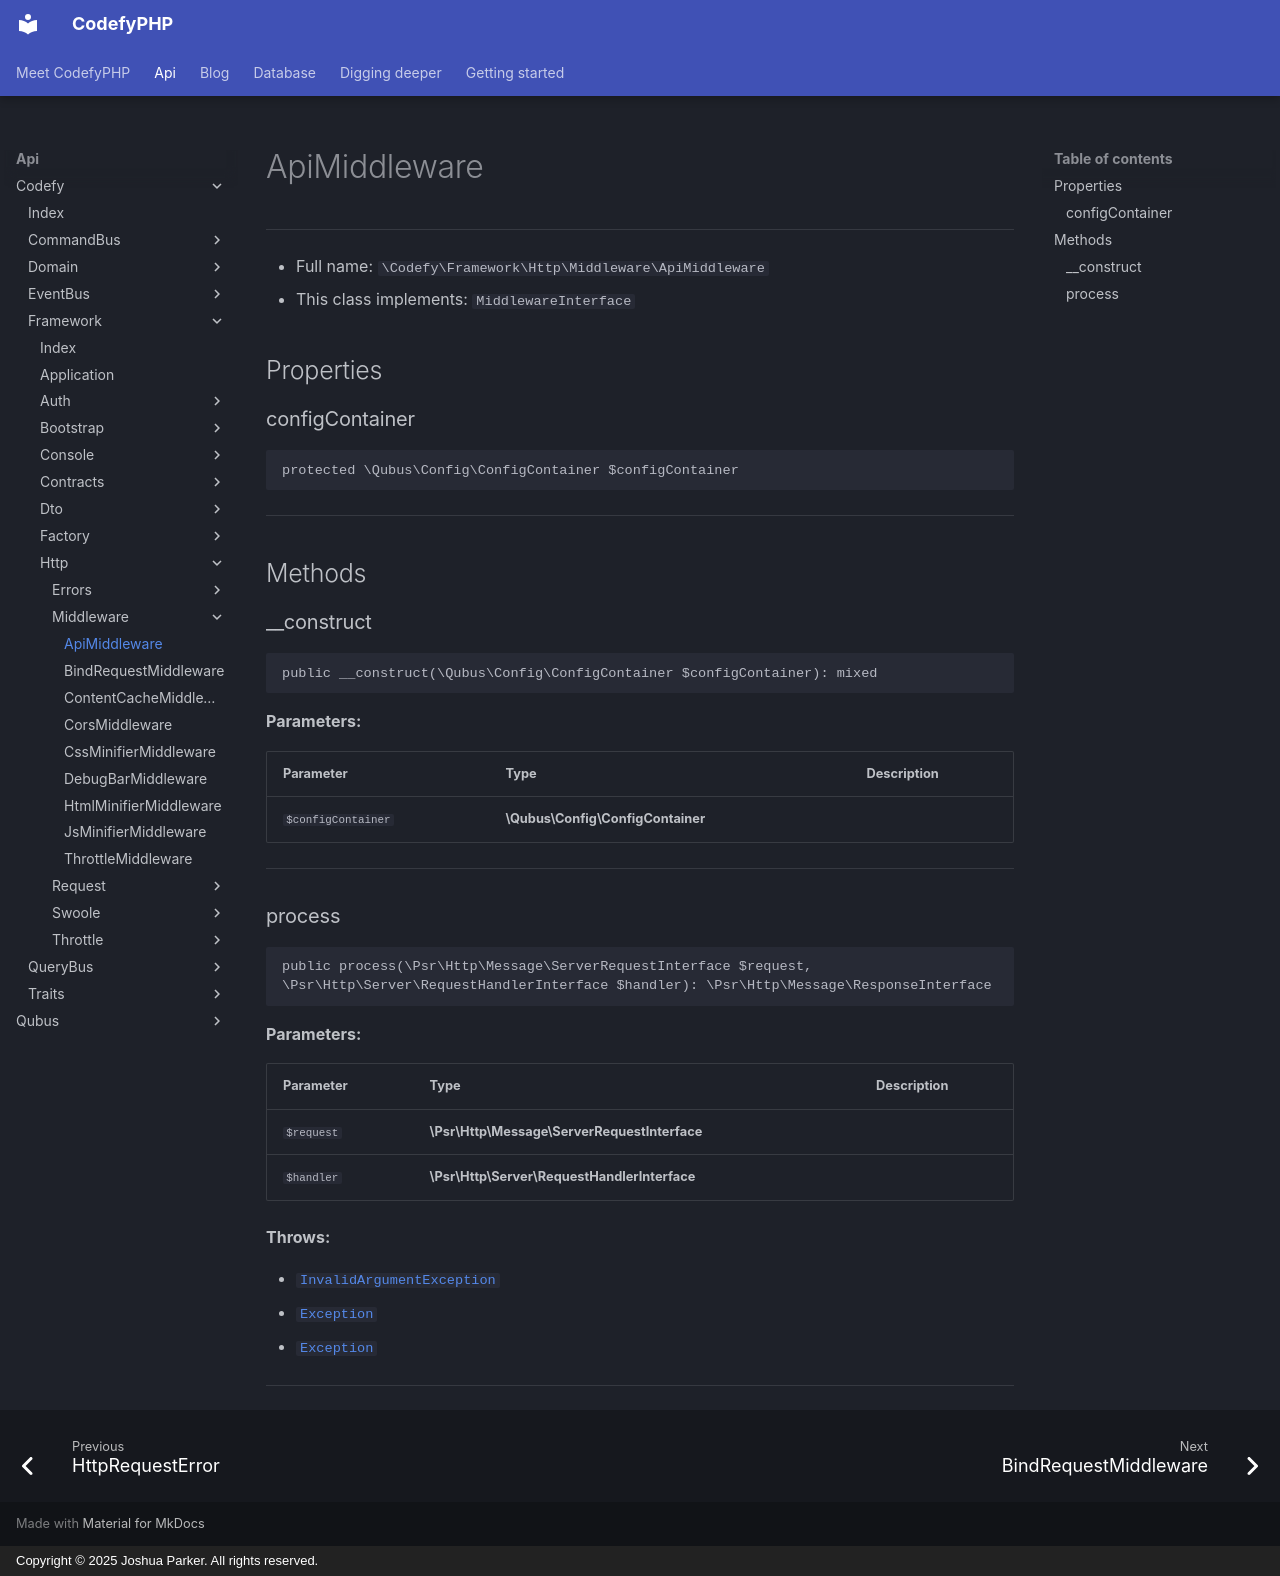

repository: codefyphp/docs · page: api/Codefy/Framework/Http/Middleware/ApiMiddleware/index.html · generator: mkdocs · copyright: Copyright © 2025 Joshua Parker. All rights reserved.

# ApiMiddleware

***

* Full name: `\Codefy\Framework\Http\Middleware\ApiMiddleware`
* This class implements:
  `MiddlewareInterface`

## Properties

### configContainer

```php
protected \Qubus\Config\ConfigContainer $configContainer
```

***

## Methods

### __construct

```php
public __construct(\Qubus\Config\ConfigContainer $configContainer): mixed
```

**Parameters:**

| Parameter          | Type                              | Description |
|--------------------|-----------------------------------|-------------|
| `$configContainer` | **\Qubus\Config\ConfigContainer** |             |

***

### process

```php
public process(\Psr\Http\Message\ServerRequestInterface $request, \Psr\Http\Server\RequestHandlerInterface $handler): \Psr\Http\Message\ResponseInterface
```

**Parameters:**

| Parameter  | Type                                         | Description |
|------------|----------------------------------------------|-------------|
| `$request` | **\Psr\Http\Message\ServerRequestInterface** |             |
| `$handler` | **\Psr\Http\Server\RequestHandlerInterface** |             |

**Throws:**

- [`InvalidArgumentException`](../../../../Psr/SimpleCache/InvalidArgumentException.md)
- [`Exception`](../../../../Qubus/Exception/Exception.md)
- [`Exception`](../../../../Exception.md)

***
